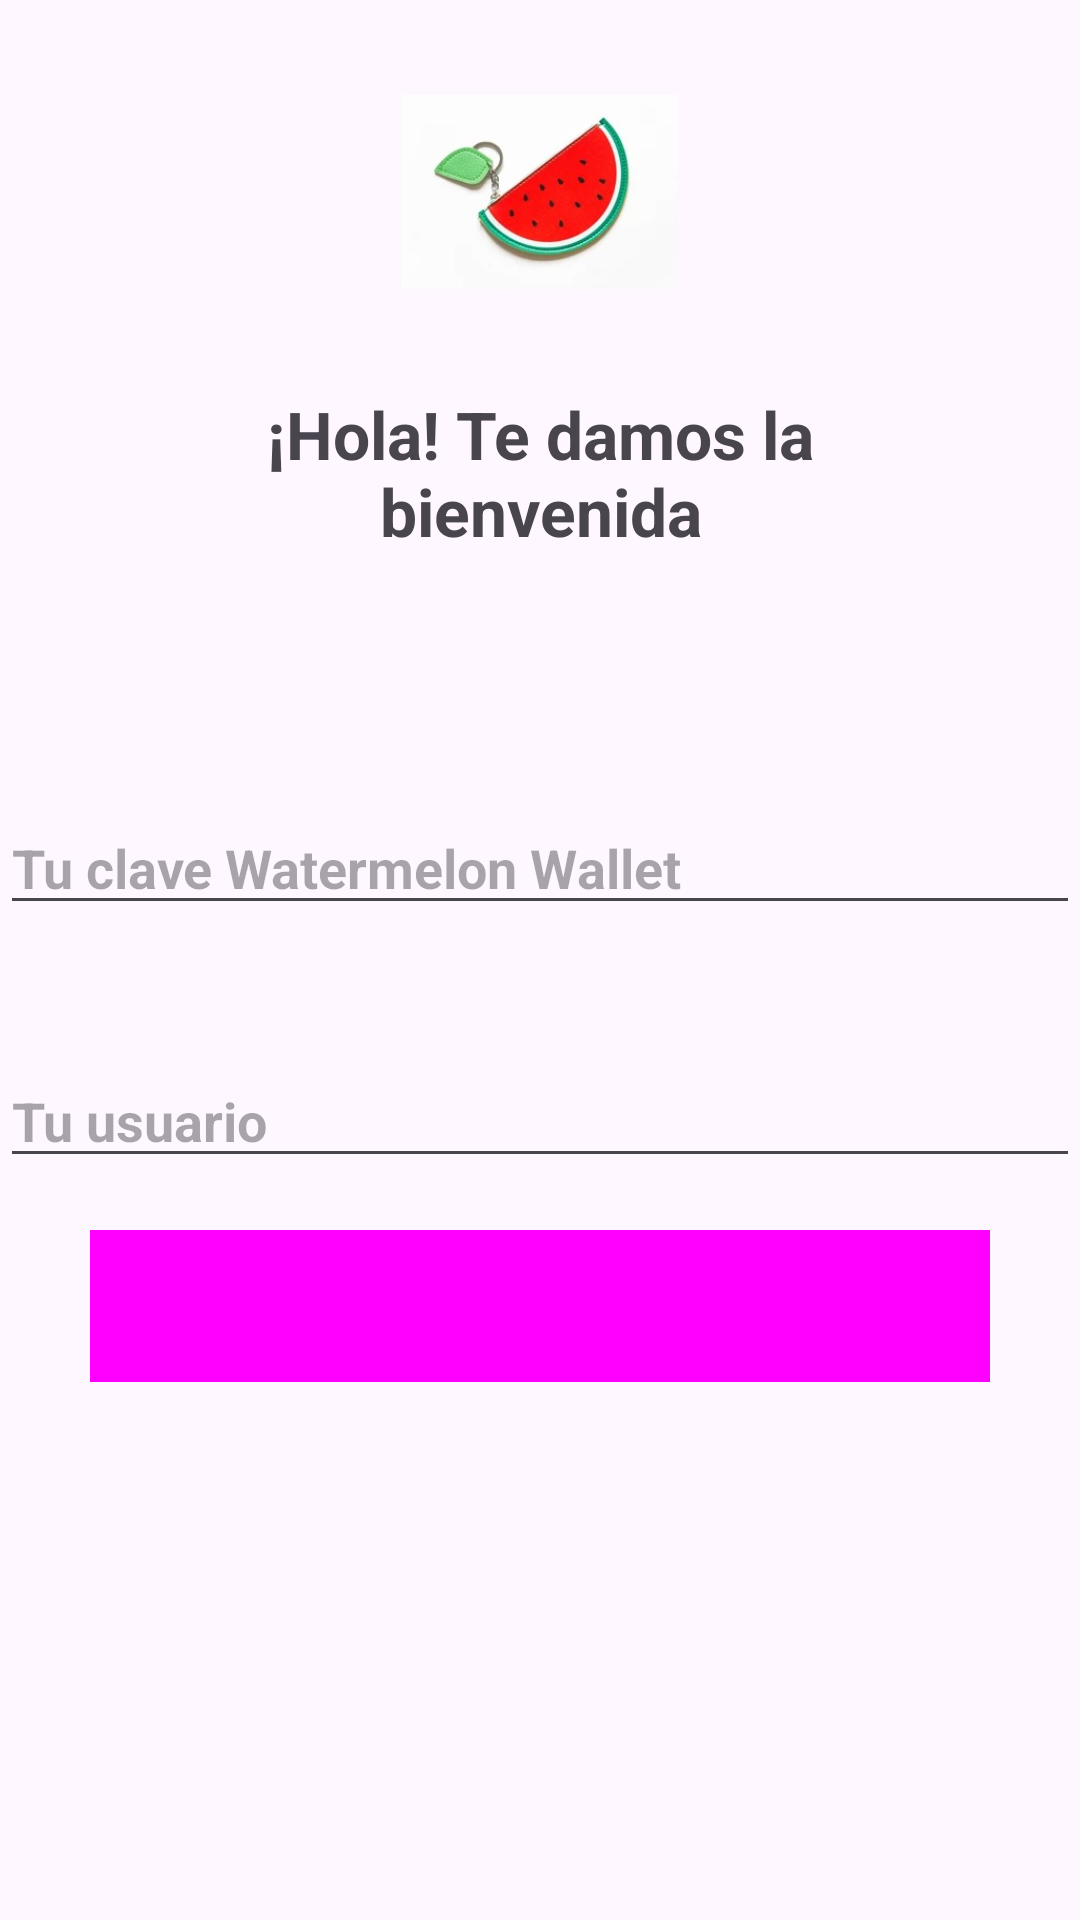

Write the Android layout XML for this screen, with the resource values it uses.
<!-- AndroidManifest.xml: application theme Theme.WatermelonWallet -->
<!-- res/layout/activity_main.xml -->
<?xml version="1.0" encoding="utf-8"?>
<RelativeLayout xmlns:android="http://schemas.android.com/apk/res/android"
    xmlns:tools="http://schemas.android.com/tools"
    android:layout_width="match_parent"
    android:layout_height="match_parent"
    tools:context=".MainActivity">

    <ImageView
        android:id="@+id/logo"
        android:layout_width="142dp"
        android:layout_height="102dp"
        android:layout_alignParentStart="true"
        android:layout_alignParentTop="true"
        android:layout_alignParentEnd="true"
        android:layout_marginStart="134dp"
        android:layout_marginTop="13dp"
        android:layout_marginEnd="134dp"
        android:contentDescription="@string/watermelon_wallet_logo"
        android:src="@drawable/img"
        android:textAlignment="center" />

    <EditText
        android:id="@+id/editPassword"
        style="@android:style/Widget.AutoCompleteTextView"
        android:layout_width="match_parent"
        android:layout_height="wrap_content"
        android:layout_below="@+id/textView2"
        android:layout_marginTop="82dp"
        android:hint="@string/tu_clave_watermelon_wallet"
        android:inputType="textPassword"
        android:textColor="#FD0D10"
        android:textStyle="bold" />

    <EditText
        android:id="@+id/editUsername"
        style="@android:style/Widget.AutoCompleteTextView"
        android:layout_width="match_parent"
        android:layout_height="wrap_content"
        android:layout_below="@+id/editPassword"
        android:layout_marginTop="43dp"
        android:hint="@string/tu_usuario"
        android:textColor="#FD0D10"
        android:textStyle="bold" />

    <TextView
        android:id="@+id/textView2"
        android:layout_width="297dp"
        android:layout_height="wrap_content"
        android:layout_below="@+id/logo"
        android:layout_alignParentStart="true"
        android:layout_alignParentEnd="true"
        android:layout_centerVertical="true"
        android:layout_marginStart="55dp"
        android:layout_marginTop="15dp"
        android:layout_marginEnd="55dp"
        android:fontFamily="sans-serif"
        android:text="@string/hola_te_damos_la_bienvenida"
        android:textAlignment="center"
        android:textSize="22sp"
        android:textStyle="bold" />

    <Button
        android:id="@+id/btnLogin"
        style="@style/Widget.Material3.Button"
        android:layout_width="match_parent"
        android:layout_height="wrap_content"
        android:layout_below="@+id/editUsername"
        android:layout_alignParentStart="true"
        android:layout_alignParentEnd="true"
        android:layout_alignParentBottom="true"
        android:layout_marginStart="30dp"
        android:layout_marginTop="68dp"
        android:layout_marginEnd="30dp"
        android:layout_marginBottom="230dp"
        android:background=" #CF5F69"
        android:backgroundTint=" #cf5f69"
        android:text="@string/ingresar"
        android:textColor="#FFFFFF" />

</RelativeLayout>
<!-- resources referenced by this layout -->
<resources>
  <!-- drawable img: png bitmap (drawable, 51993 bytes) -->
  <string name="hola_te_damos_la_bienvenida">¡Hola! Te damos la bienvenida</string>
  <string name="ingresar">Ingresar</string>
  <string name="tu_clave_watermelon_wallet">Tu clave Watermelon Wallet</string>
  <string name="tu_usuario">Tu usuario</string>
  <string name="watermelon_wallet_logo">Watermelon Wallet Logo</string>
  <style name="Theme.WatermelonWallet" parent="Base.Theme.WatermelonWallet" />
  <style name="Base.Theme.WatermelonWallet" parent="Theme.Material3.DayNight.NoActionBar">
          
          
      </style>
</resources>
